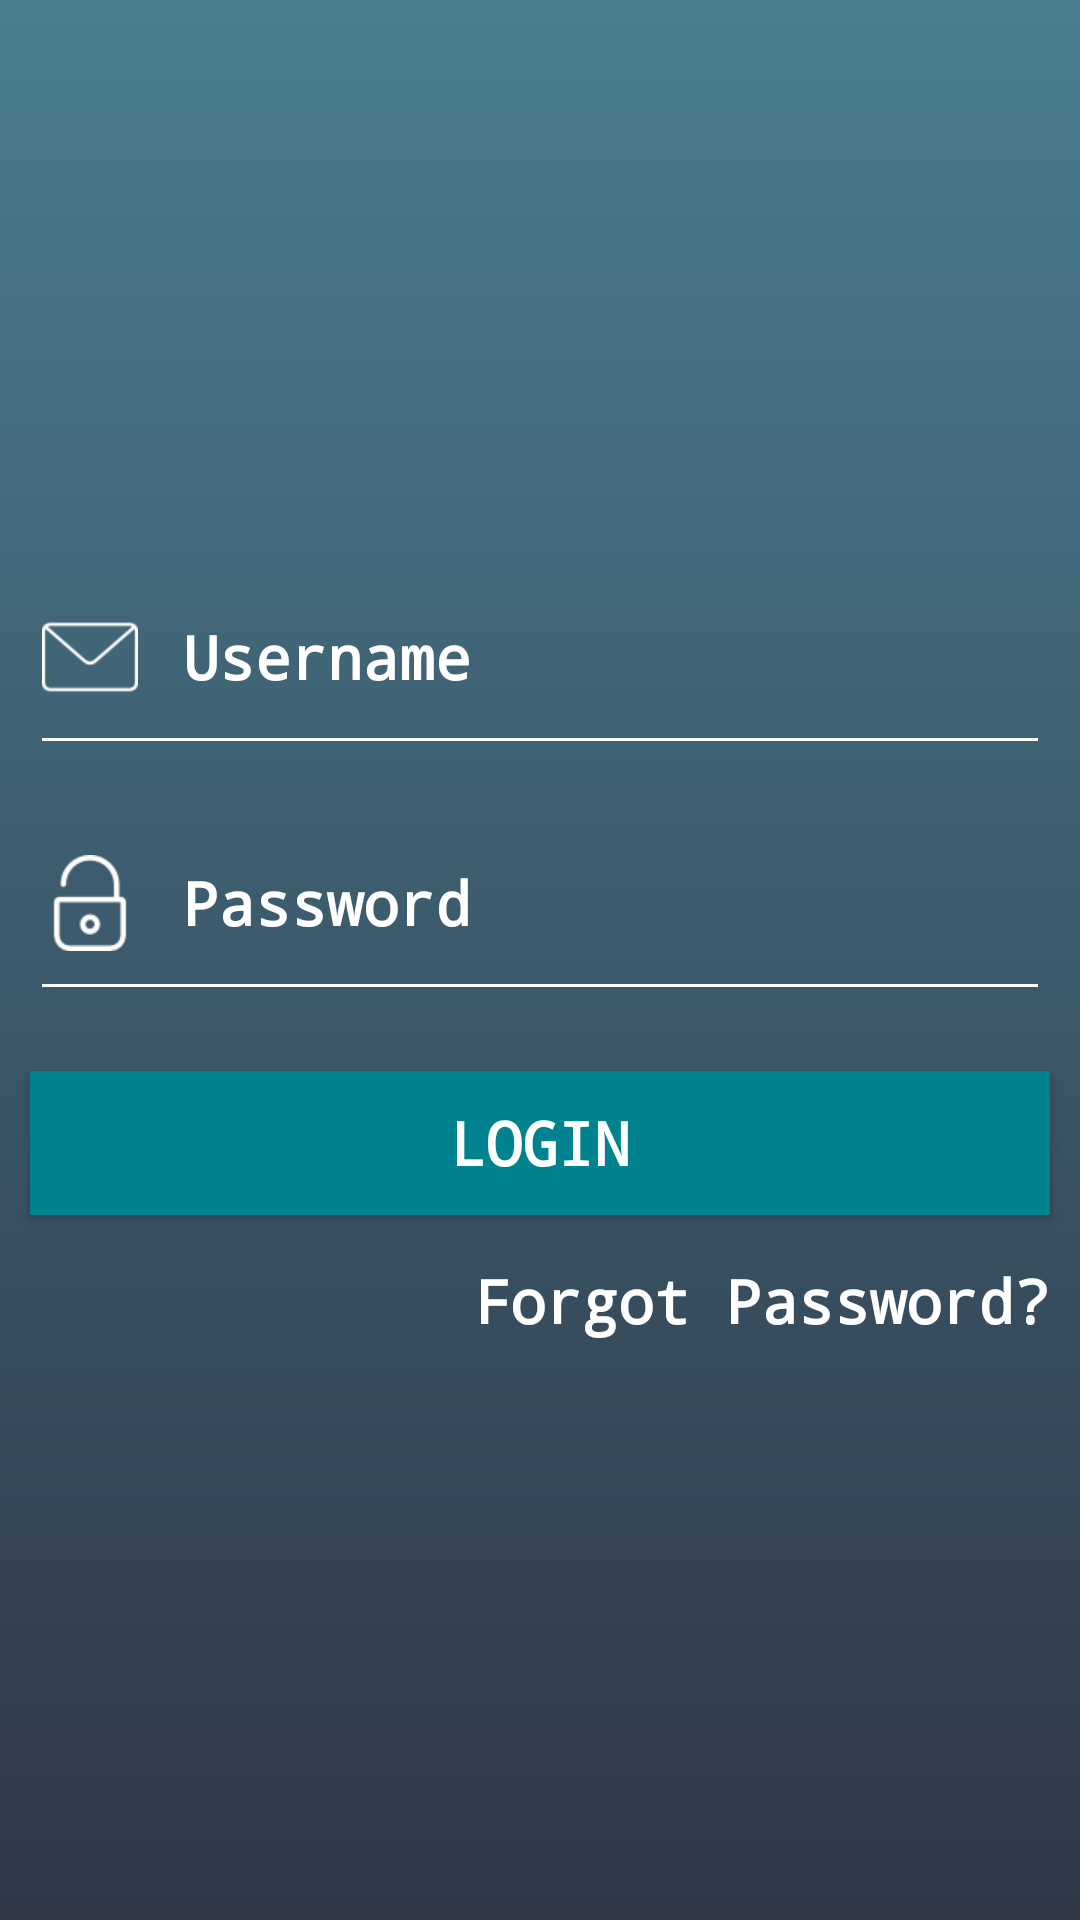

Android layout source for this screen:
<!-- AndroidManifest.xml: application theme AppTheme -->
<!-- res/layout/login_activity.xml -->
<?xml version="1.0" encoding="utf-8"?>
<LinearLayout xmlns:android="http://schemas.android.com/apk/res/android"
    android:layout_width="match_parent"
    android:layout_height="match_parent"
    android:background="@drawable/spalshbg"
    android:gravity="center"
    android:orientation="vertical">


    <EditText
        android:id="@+id/etUsername"
        android:layout_width="match_parent"
        android:layout_height="wrap_content"
        android:hint="@string/hint"
        android:textColor="#FFFFFF"
        android:textColorHint="#FFFFFF"
        android:textStyle="bold"
        android:backgroundTint="#FFFFFF"
        android:drawablePadding="15dp"
        android:drawableLeft="@mipmap/mail"
        android:textSize="16sp"
        android:layout_marginStart="10dp"
        android:layout_marginEnd="10dp"
        android:fontFamily="monospace"
        android:paddingBottom="20dp"
    />

    <EditText
        android:id="@+id/etPassword"
        android:layout_width="match_parent"
        android:layout_height="wrap_content"
        android:hint="@string/hintPass"
        android:textColor="#FFFFFF"
        android:textColorHint="#FFFFFF"
        android:textStyle="bold"
        android:drawablePadding="15dp"
        android:drawableLeft="@mipmap/padlock"
        android:textSize="16sp"
        android:layout_marginStart="10dp"
        android:layout_marginEnd="10dp"
        android:fontFamily="monospace"
        android:backgroundTint="#FFFFFF"
        android:layout_marginTop="20dp"
        android:paddingBottom="20dp"
        />


    <Button
        android:id="@+id/btnLogin"
        android:layout_width="match_parent"
        android:layout_height="wrap_content"
        android:text="@string/Login"
        android:textColor="#FFFFFF"
        android:layout_marginStart="10dp"
        android:layout_marginEnd="10dp"
        android:background="#00838F"
        android:textStyle="bold"
        android:fontFamily="monospace"
        android:layout_marginTop="20dp"
        />

    <TextView
        android:id="@+id/tvForgot"
        android:layout_width="wrap_content"
        android:layout_height="wrap_content"
        android:text="@string/forgotPass"
        android:textColor="#FFFFFF"
        android:textStyle="bold"
        android:fontFamily="monospace"
        android:textSize="16sp"
        android:layout_marginTop="15dp"
        android:layout_gravity="right"
        android:layout_marginEnd="10dp"
        />

</LinearLayout>
<!-- resources referenced by this layout -->
<resources>
  <!-- drawable spalshbg (drawable) -->
  <?xml version="1.0" encoding="utf-8"?>
  <selector xmlns:android="http://schemas.android.com/apk/res/android">
      <item>
          <shape>
              <gradient android:angle="90"
                  android:endColor="#497D90"
                  android:startColor="#2F3747"
                  android:type="linear" />
          </shape>
      </item>
  </selector>
  <!-- mipmap mail: png bitmap (mipmap-xhdpi, 923 bytes) -->
  <!-- mipmap padlock: png bitmap (mipmap-xhdpi, 1262 bytes) -->
  <string name="Login" translatable="false"><font size="20">Login</font></string>
  <string name="forgotPass" translatable="false"><font size="20">Forgot Password?</font></string>
  <string name="hint" translatable="false"><font size="20">Username</font></string>
  <string name="hintPass" translatable="false"><font size="20">Password</font></string>
  <style name="AppTheme" parent="Theme.AppCompat.Light.NoActionBar">
          
          <item name="colorPrimary">@color/colorPrimary</item>
          <item name="colorPrimaryDark">@color/colorPrimaryDark</item>
          <item name="colorAccent">@color/colorAccent</item>
          <item name="android:windowTranslucentStatus">true</item>
      </style>
  <!-- not gathered from this repository: default colours our renderer supplied (Android Studio template values) -->
  <color name="colorPrimary">#FF6200EE</color>
  <color name="colorPrimaryDark">#FF3700B3</color>
  <color name="colorAccent">#FF03DAC5</color>
</resources>
